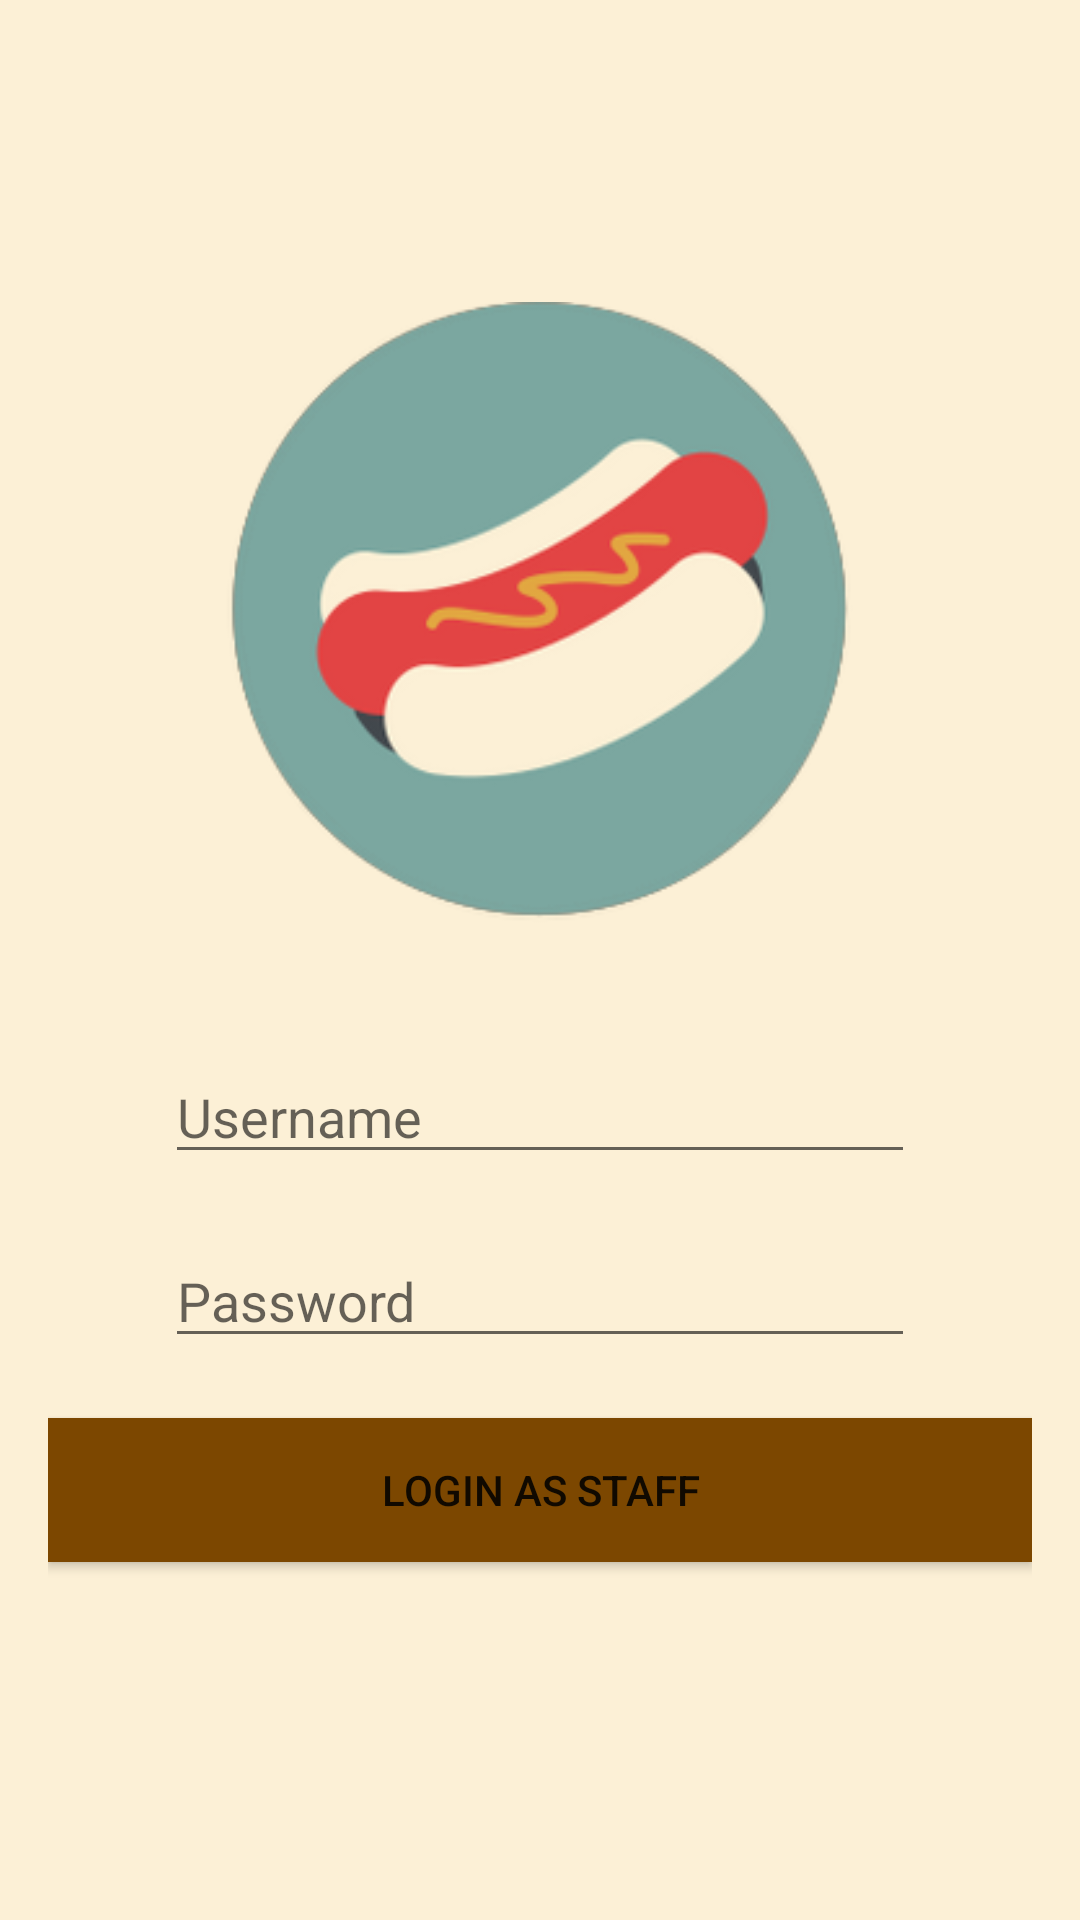

This screen was rendered from an Android layout file. Write that file and the resources it references.
<!-- AndroidManifest.xml: application theme Theme.FinalProjectECommerce -->
<!-- res/layout/activity_login_staff.xml -->
<?xml version="1.0" encoding="utf-8"?>
<RelativeLayout xmlns:android="http://schemas.android.com/apk/res/android"
    xmlns:app="http://schemas.android.com/apk/res-auto"
    xmlns:tools="http://schemas.android.com/tools"
    android:layout_width="match_parent"
    android:layout_height="match_parent"
    android:orientation="vertical"
    android:background="#FCF0D6"
    tools:context=".LoginStaff">

    <LinearLayout
        android:layout_width="match_parent"
        android:layout_height="wrap_content"
        android:layout_marginLeft="16dp"
        android:layout_marginRight="16dp"
        android:orientation="vertical"
        android:layout_gravity="center_vertical">

        <ImageView
            android:layout_width="250dp"
            android:layout_height="250dp"
            android:layout_gravity="center"
            android:layout_marginTop="80dp"
            android:src="@drawable/froz">
        </ImageView>

        <EditText
            android:layout_width="250dp"
            android:layout_height="wrap_content"
            android:layout_gravity="center"
            android:id="@+id/username"
            android:textColor="@color/black"
            android:layout_marginTop="20dp"
            android:hint="Username">
        </EditText>

        <EditText
            android:layout_width="250dp"
            android:layout_height="wrap_content"
            android:layout_gravity="center"
            android:id="@+id/password"
            android:textColor="@color/black"
            android:layout_marginTop="20dp"
            android:hint="Password"
            android:inputType="textPassword">
        </EditText>

        <Button
            android:id="@+id/buttonlogin"
            android:layout_width="match_parent"
            android:layout_height="wrap_content"
            android:layout_gravity="center_horizontal"
            android:layout_marginTop="20dp"
            android:text="Login as Staff"
            android:onClick="loginstaff2"
            android:background="#7C4700">
        </Button>

        <TextView
            android:layout_width="wrap_content"
            android:layout_height="match_parent"
            android:layout_gravity="center"
            android:layout_marginTop="125dp"
            android:textColor="@color/black"
            android:textStyle="bold"
            android:text="We Wish You Happy Working Day">
        </TextView>
    </LinearLayout>

</RelativeLayout>
<!-- resources referenced by this layout -->
<resources>
  <color name="black">#FF000000</color>
  <!-- drawable froz: png bitmap (drawable-v24, 40202 bytes) -->
  <style name="Theme.FinalProjectECommerce" parent="Theme.MaterialComponents.DayNight.DarkActionBar">
          
          <item name="colorPrimary">@color/purple_500</item>
          <item name="colorPrimaryVariant">@color/purple_700</item>
          <item name="colorOnPrimary">@color/white</item>
          
          <item name="colorSecondary">@color/teal_200</item>
          <item name="colorSecondaryVariant">@color/teal_700</item>
          <item name="colorOnSecondary">@color/black</item>
          
          <item name="android:statusBarColor" tools:targetApi="l">?attr/colorPrimaryVariant</item>
          
      </style>
  <color name="purple_500">#E24444</color>
  <color name="purple_700">#E24444</color>
  <color name="white">#FFFFFFFF</color>
  <color name="teal_200">#FF03DAC5</color>
  <color name="teal_700">#FF018786</color>
</resources>
